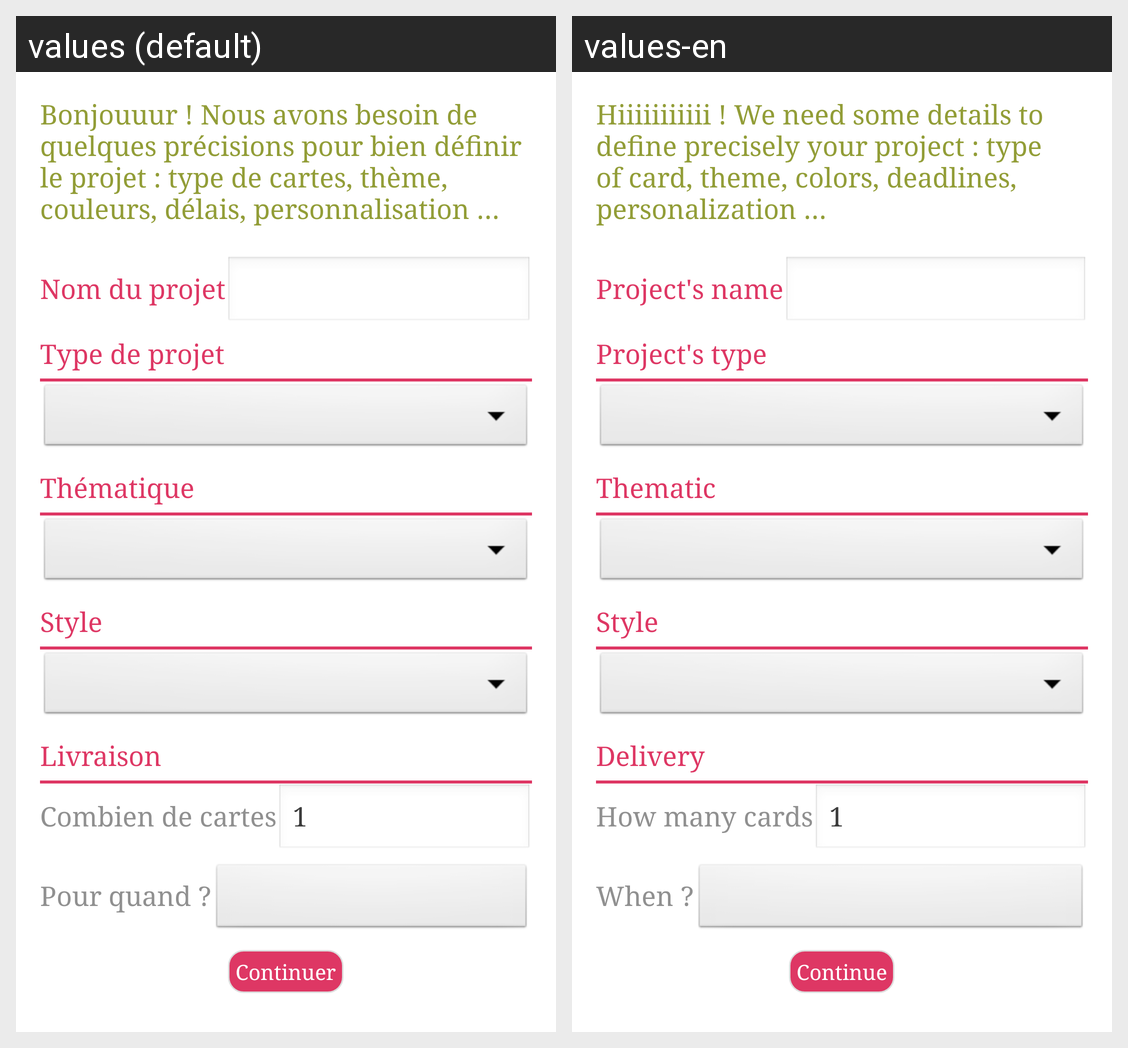

Here is an Android app screen in its default locale and in the app's own translations. Write out the translated-string differences for the strings that appear on this screen.
Android screen res/layout/fragment_project_submission.xml rendered under 2 locales, left to right: values (default), values-en. Device: Nexus 5 (rendered at 1080×1920; each locale shown at half size, 540×960, under a caption strip naming it); theme AppTheme.
Strings drawn on this screen, with the default value and each locale's value (text and hints the layout hard-codes, and strings that could not be matched under every locale, appear in the picture but are not listed):

project_explane
  values: Bonjouuur ! Nous avons besoin de quelques précisions pour bien définir le projet : type de cartes, thème, couleurs, délais, personnalisation …
  values-en: Hiiiiiiiiiii ! We need some details to define precisely your project : type of card, theme, colors, deadlines, personalization …

project_name
  values: Nom du projet
  values-en: Project's name

project_type
  values: Type de projet
  values-en: Project's type

card_theme
  values: Thématique
  values-en: Thematic

card_style
  values: Style
  values-en: Style

project_order
  values: Livraison
  values-en: Delivery

how_many_cards
  values: Combien de cartes
  values-en: How many cards

un
  values: 1
  values-en: 1

for_when
  values: Pour quand ?
  values-en: When ?

continu
  values: Continuer
  values-en: Continue
